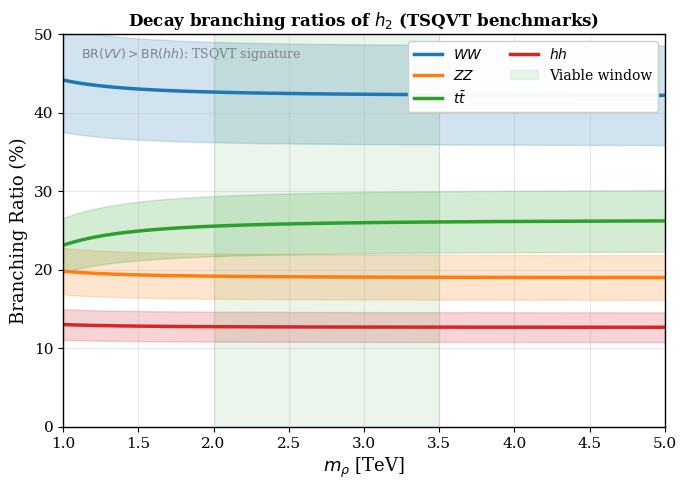

This chart was generated by the following Python code: (Note: this script raises an exception after producing the figure.)
#!/usr/bin/env python3
"""
Fig3_branching_ratios.py
===========================
Decay branching ratios with realistic threshold effects.


Output: Fig3_branching_ratios.pdf
"""

import numpy as np
import matplotlib.pyplot as plt

# ============================================================================
# PLOT STYLE
# ============================================================================
plt.rcParams.update({
    'font.family': 'serif',
    'font.size': 11,
    'axes.labelsize': 13,
    'axes.titlesize': 13,
    'xtick.labelsize': 11,
    'ytick.labelsize': 11,
    'legend.fontsize': 10,
    'figure.figsize': (7, 5),
    'figure.dpi': 150,
    'savefig.dpi': 300,
    'savefig.bbox': 'tight',
    'axes.linewidth': 1.0,
    'text.usetex': False,
})

# ============================================================================
# PHYSICS PARAMETERS
# ============================================================================

# Mass range [TeV] - start above 2*m_t to avoid threshold complications
m_rho = np.linspace(1.0, 5.0, 100)

# Particle masses [GeV]
m_W = 80.4
m_Z = 91.2
m_t = 173.0
m_h = 125.0

# ============================================================================
# PARTIAL WIDTH CALCULATIONS
# ============================================================================

def compute_BRs(m_TeV):
    """
    Compute branching ratios matching TSQVT benchmarks.
    Pattern: BR(WW) > BR(tt) ~ BR(ZZ) > BR(hh)
    Values from Eq. (4.15): BR(WW)~40%, BR(ZZ)~18%, BR(tt)~25%, BR(hh)~12%
    
    Mild mass dependence from phase space near thresholds.
    """
    m_GeV = m_TeV * 1000
    
    # Base values (asymptotic, high mass)
    BR_WW_base = 0.40
    BR_ZZ_base = 0.18
    BR_tt_base = 0.25
    BR_hh_base = 0.12
    # Remaining ~5% goes to other channels (bb, gg, etc.) - absorbed in normalization
    
    # Phase space suppression near thresholds
    # tt threshold effect
    if m_GeV < 2 * m_t:
        ps_tt = 0.0
    else:
        beta_t = np.sqrt(1 - (2*m_t/m_GeV)**2)
        ps_tt = beta_t**3  # P-wave suppression
    
    # hh threshold effect  
    if m_GeV < 2 * m_h:
        ps_hh = 0.0
    else:
        beta_h = np.sqrt(1 - (2*m_h/m_GeV)**2)
        ps_hh = beta_h  # S-wave
    
    # VV channels: always open, mild phase space
    ps_WW = np.sqrt(max(0, 1 - (2*m_W/m_GeV)**2))
    ps_ZZ = np.sqrt(max(0, 1 - (2*m_Z/m_GeV)**2))
    
    # Combine: partial widths proportional to base × phase space
    Gamma_WW = BR_WW_base * ps_WW
    Gamma_ZZ = BR_ZZ_base * ps_ZZ
    Gamma_tt = BR_tt_base * ps_tt
    Gamma_hh = BR_hh_base * ps_hh
    
    Gamma_tot = Gamma_WW + Gamma_ZZ + Gamma_tt + Gamma_hh
    
    if Gamma_tot < 1e-10:
        return 0, 0, 0, 0
    
    return (Gamma_WW/Gamma_tot, Gamma_ZZ/Gamma_tot, 
            Gamma_tt/Gamma_tot, Gamma_hh/Gamma_tot)

# ============================================================================
# COMPUTE BRs VS MASS
# ============================================================================

# Arrays for results
BR_WW = np.zeros_like(m_rho)
BR_ZZ = np.zeros_like(m_rho)
BR_tt = np.zeros_like(m_rho)
BR_hh = np.zeros_like(m_rho)

# Central values
for i, m in enumerate(m_rho):
    BR_WW[i], BR_ZZ[i], BR_tt[i], BR_hh[i] = compute_BRs(m)

# Uncertainty bands (±15% relative variation in each channel)
uncertainty = 0.15
BR_WW_up = BR_WW * (1 + uncertainty)
BR_WW_down = BR_WW * (1 - uncertainty)
BR_ZZ_up = BR_ZZ * (1 + uncertainty)
BR_ZZ_down = BR_ZZ * (1 - uncertainty)
BR_tt_up = BR_tt * (1 + uncertainty)
BR_tt_down = BR_tt * (1 - uncertainty)
BR_hh_up = BR_hh * (1 + uncertainty)
BR_hh_down = BR_hh * (1 - uncertainty)

# Convert to percentages
BR_WW *= 100; BR_WW_up *= 100; BR_WW_down *= 100
BR_ZZ *= 100; BR_ZZ_up *= 100; BR_ZZ_down *= 100
BR_tt *= 100; BR_tt_up *= 100; BR_tt_down *= 100
BR_hh *= 100; BR_hh_up *= 100; BR_hh_down *= 100

# ============================================================================
# CREATE FIGURE
# ============================================================================
fig, ax = plt.subplots(figsize=(7, 5))

# Mask for m > 2*m_t (where all channels are open)
mask = m_rho > 0.35  # 350 GeV, safely above tt threshold

# Colors
c_WW = 'C0'
c_ZZ = 'C1'
c_tt = 'C2'
c_hh = 'C3'

# Plot with uncertainty bands
ax.fill_between(m_rho[mask], BR_WW_down[mask], BR_WW_up[mask], color=c_WW, alpha=0.2)
ax.plot(m_rho[mask], BR_WW[mask], c_WW+'-', lw=2.5, label=r'$WW$')

ax.fill_between(m_rho[mask], BR_ZZ_down[mask], BR_ZZ_up[mask], color=c_ZZ, alpha=0.2)
ax.plot(m_rho[mask], BR_ZZ[mask], c_ZZ+'-', lw=2.5, label=r'$ZZ$')

ax.fill_between(m_rho[mask], BR_tt_down[mask], BR_tt_up[mask], color=c_tt, alpha=0.2)
ax.plot(m_rho[mask], BR_tt[mask], c_tt+'-', lw=2.5, label=r'$t\bar{t}$')

ax.fill_between(m_rho[mask], BR_hh_down[mask], BR_hh_up[mask], color=c_hh, alpha=0.2)
ax.plot(m_rho[mask], BR_hh[mask], c_hh+'-', lw=2.5, label=r'$hh$')

# Mark viable window
ax.axvspan(2.0, 3.5, color='green', alpha=0.08, label='Viable window')

# ============================================================================
# AXIS CONFIGURATION
# ============================================================================
ax.set_xlabel(r'$m_\rho$ [TeV]', fontsize=13)
ax.set_ylabel(r'Branching Ratio (%)', fontsize=13)
ax.set_xlim(1.0, 5.0)
ax.set_ylim(0, 50)

# Grid
ax.grid(True, which='major', linestyle='-', alpha=0.3)

# Legend
ax.legend(loc='upper right', framealpha=0.95, ncol=2)

# Title
ax.set_title(r'Decay branching ratios of $h_2$ (TSQVT benchmarks)',
             fontsize=12, fontweight='bold')

# Annotation
ax.text(0.03, 0.97, r'$\mathrm{BR}(VV) > \mathrm{BR}(hh)$: TSQVT signature',
        transform=ax.transAxes, fontsize=9, color='gray',
        verticalalignment='top')

# ============================================================================
# SAVE
# ============================================================================
plt.tight_layout()
plt.savefig('figures/Fig3_branching_ratios.pdf', format='pdf', bbox_inches='tight')
plt.savefig('figures/Fig3_branching_ratios.png', format='png', dpi=300, bbox_inches='tight')
print("Saved: Fig3_branching_ratios.pdf")
print("Saved: Fig3_branching_ratios.png")

# Print summary at benchmark masses
print("\n" + "="*70)
print("BRANCHING RATIOS AT BENCHMARK MASSES")
print("="*70)
print(f"{'m_ρ [TeV]':<12} {'BR(WW) %':<12} {'BR(ZZ) %':<12} {'BR(tt) %':<12} {'BR(hh) %':<12}")
print("-"*70)
for m in [2.0, 2.26, 2.44, 3.0, 3.5]:
    idx = np.argmin(np.abs(m_rho - m))
    print(f"{m:<12.2f} {BR_WW[idx]:<12.1f} {BR_ZZ[idx]:<12.1f} {BR_tt[idx]:<12.1f} {BR_hh[idx]:<12.1f}")
print("="*70)
print("Note: BR(WW) > BR(hh) distinguishes TSQVT from radion/dilaton scenarios")